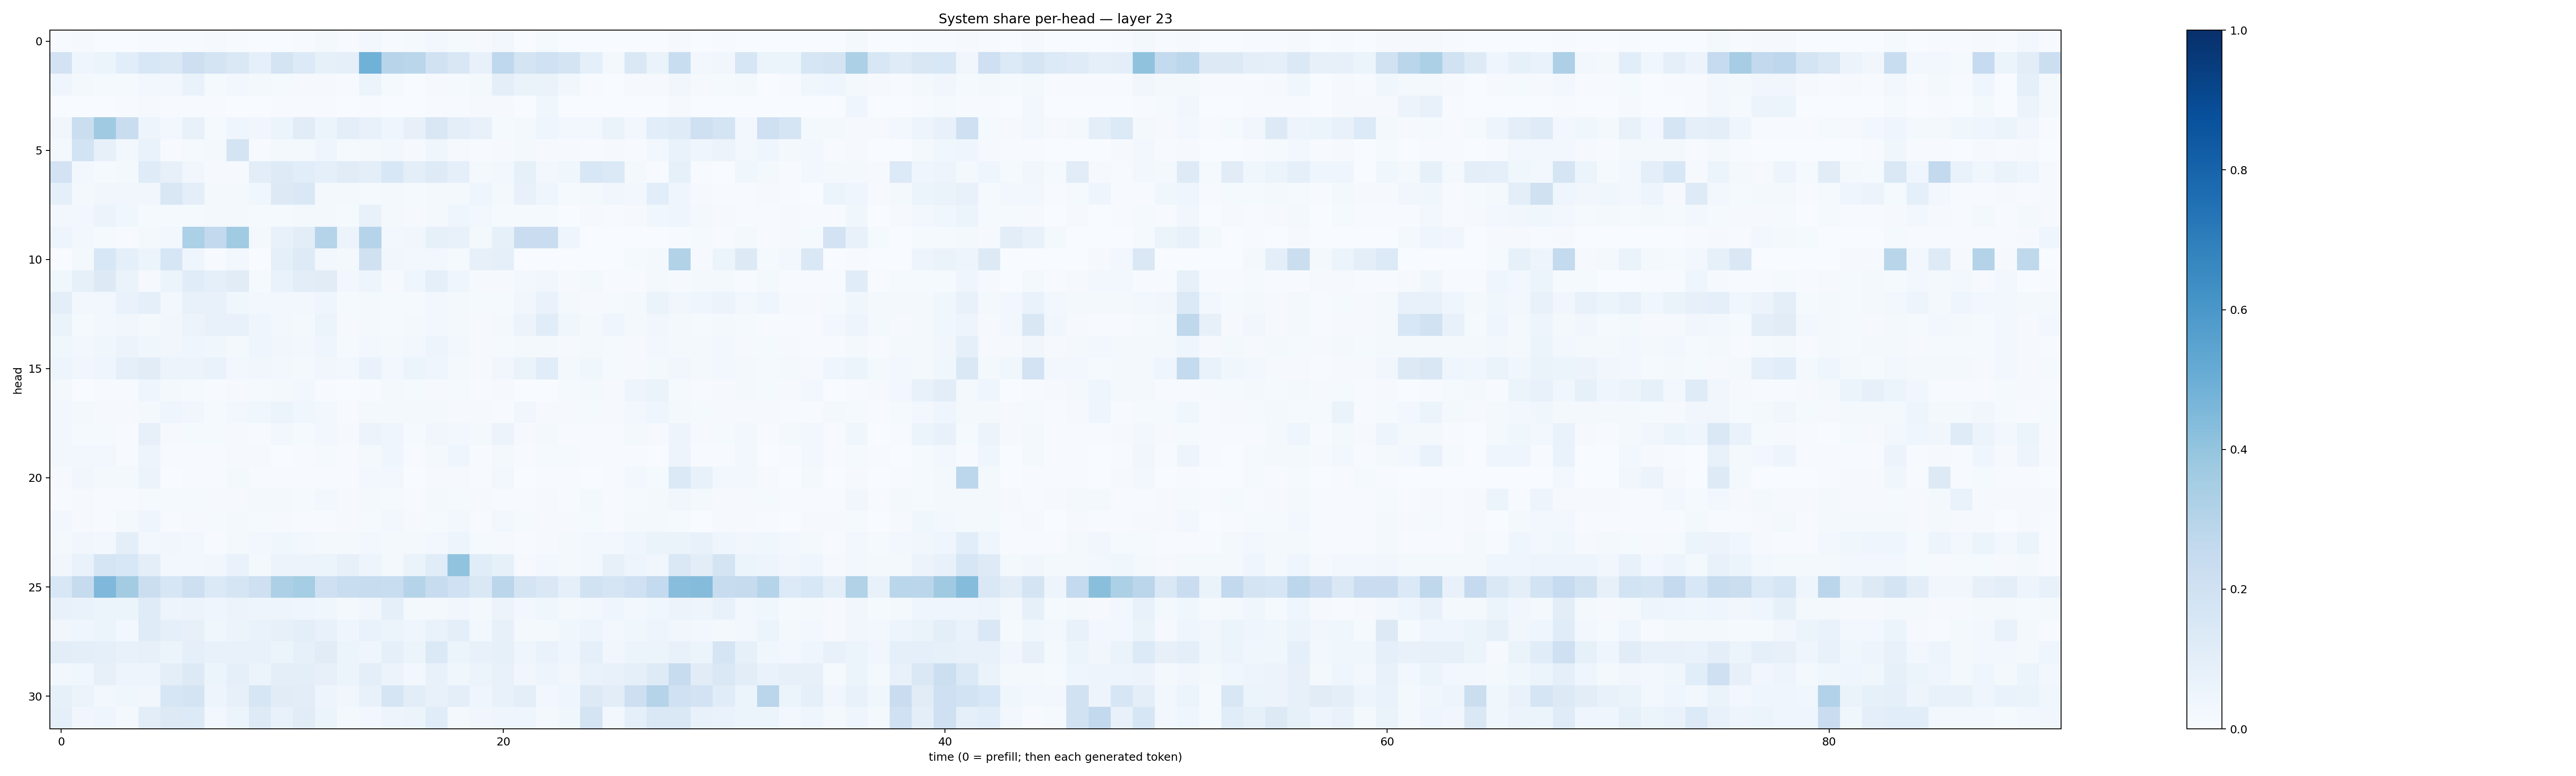

Values plotted in this chart, from the file beside it:
0.007557536, 0.009942667, 0.0032021226, 0.0026330282, 0.004032478, 0.004926222, 0.0067638294, 0.0094642965, 0.0041428767, 0.0013399431, 0.0031673983, 0.006183255, 0.015788313, 0.0049154973, 0.02734015, 0.0059516975, 0.014551761, 0.025567852, 0.012969396, 0.010496625, 0.0247558, 0.0031246187, 0.012458654, 0.003758876
0.1808, 0.04635, 0.06236, 0.109, 0.1534, 0.1454, 0.2139, 0.1727, 0.146, 0.08923, 0.1737, 0.1361, 0.08349, 0.08868, 0.4878, 0.2947, 0.2856, 0.1943, 0.1485, 0.07374, 0.2662, 0.1755, 0.2029, 0.1726
0.04209, 0.01776, 0.01548, 0.0149, 0.03022, 0.02431, 0.06713, 0.01355, 0.02543, 0.01579, 0.01351, 0.01138, 0.009678, 0.005699, 0.05269, 0.01361, 0.001592, 0.01136, 0.01375, 0.01739, 0.09791, 0.06343, 0.06254, 0.03406
0.003257, 0.002117, 0.002772, 0.005808, 0.01166, 0.003948, 0.004363, 0.007715, 0.001745, 0.001098, 0.006111, 0.005081, 0.006505, 0.002153, 0.007707, 0.003656, 0.00103, 0.005259, 0.00751, 0.009445, 0.01136, 0.002947, 0.03601, 0.001819
0.03408, 0.2198, 0.3695, 0.2292, 0.04931, 0.02802, 0.07652, 0.01271, 0.03944, 0.03318, 0.05407, 0.1112, 0.05461, 0.09454, 0.07611, 0.04052, 0.07934, 0.1488, 0.09556, 0.07443, 0.01448, 0.02188, 0.04467, 0.02781
0.01689, 0.1866, 0.07957, 0.03038, 0.06854, 0.005575, 0.01476, 0.01636, 0.1784, 0.007585, 0.01598, 0.01809, 0.04427, 0.01361, 0.02324, 0.03023, 0.008226, 0.03894, 0.008794, 0.007253, 0.008966, 0.01961, 0.01135, 0.009788
0.1833, 0.02799, 0.01259, 0.01608, 0.1199, 0.08172, 0.03139, 0.01161, 0.01059, 0.1022, 0.1232, 0.1058, 0.09141, 0.1099, 0.1015, 0.1545, 0.09923, 0.1242, 0.08818, 0.01761, 0.02945, 0.08249, 0.02903, 0.03783
0.08815, 0.02008, 0.03286, 0.03243, 0.03447, 0.1485, 0.0963, 0.02112, 0.01751, 0.03602, 0.1326, 0.145, 0.02065, 0.0161, 0.01203, 0.01618, 0.01437, 0.01923, 0.01799, 0.04161, 0.02296, 0.07728, 0.04214, 0.01288
0.02611, 0.02356, 0.05626, 0.03615, 0.01247, 0.01241, 0.01457, 0.01948, 0.02301, 0.01525, 0.01515, 0.01645, 0.02335, 0.01398, 0.07312, 0.01974, 0.009856, 0.0203, 0.04607, 0.02812, 0.01524, 0.01407, 0.01332, 0.00272
0.04828, 0.0238, 0.01206, 0.005011, 0.01759, 0.02908, 0.3311, 0.2589, 0.3641, 0.01895, 0.07114, 0.1049, 0.3034, 0.05707, 0.3001, 0.03105, 0.03377, 0.08252, 0.0709, 0.02229, 0.08391, 0.2276, 0.2293, 0.04509
0.003163, 0.01767, 0.1561, 0.09248, 0.05111, 0.161, 0.0401, 0.006323, 0.02721, 0.003443, 0.08678, 0.1248, 0.02363, 0.01947, 0.1959, 0.0344, 0.02461, 0.02463, 0.01177, 0.0792, 0.08905, 0.001846, 0.00347, 0.00315
0.03522, 0.08315, 0.1293, 0.06439, 0.01081, 0.05885, 0.1171, 0.09164, 0.1121, 0.01471, 0.06688, 0.1052, 0.1116, 0.02412, 0.04832, 0.01012, 0.04309, 0.09126, 0.03984, 0.01109, 0.01113, 0.02691, 0.03157, 0.009895
0.09931, 0.02557, 0.0305, 0.06785, 0.09072, 0.03024, 0.07465, 0.07429, 0.03856, 0.02622, 0.0305, 0.02456, 0.04471, 0.01172, 0.0197, 0.01486, 0.01559, 0.02999, 0.02328, 0.0142, 0.0124, 0.03476, 0.06828, 0.01685
0.06562, 0.01194, 0.02896, 0.03508, 0.02338, 0.03305, 0.05577, 0.07333, 0.07275, 0.04133, 0.02518, 0.0198, 0.05347, 0.01166, 0.02042, 0.01347, 0.02212, 0.03112, 0.02176, 0.008888, 0.01693, 0.05654, 0.1167, 0.0353
0.03792, 0.02814, 0.03807, 0.05825, 0.03606, 0.03278, 0.03913, 0.03625, 0.01573, 0.04306, 0.0319, 0.03011, 0.03948, 0.01554, 0.02692, 0.01608, 0.02804, 0.04979, 0.02911, 0.0116, 0.0134, 0.01574, 0.02253, 0.01118
0.04706, 0.03371, 0.04292, 0.09349, 0.1117, 0.05741, 0.05719, 0.0666, 0.02681, 0.03305, 0.02555, 0.01762, 0.03159, 0.02781, 0.06914, 0.03119, 0.05357, 0.04461, 0.01595, 0.01116, 0.03473, 0.06579, 0.1134, 0.02062
0.02328, 0.0039, 0.006195, 0.005285, 0.04429, 0.01961, 0.01407, 0.006666, 0.01107, 0.01502, 0.02111, 0.03038, 0.005075, 0.002636, 0.006513, 0.01958, 0.01189, 0.009543, 0.01241, 0.004697, 0.008459, 0.003443, 0.003722, 0.0142
0.02441, 0.01655, 0.01049, 0.008139, 0.01971, 0.04584, 0.03366, 0.01388, 0.03064, 0.03715, 0.05301, 0.03546, 0.02763, 0.007032, 0.01675, 0.02252, 0.02288, 0.01608, 0.01148, 0.009975, 0.005828, 0.03388, 0.01125, 0.009258
0.02416, 0.01471, 0.01176, 0.006281, 0.07903, 0.008599, 0.01453, 0.01381, 0.01015, 0.005158, 0.02776, 0.01432, 0.02669, 0.009975, 0.05578, 0.04059, 0.01205, 0.03313, 0.03108, 0.02124, 0.05554, 0.007962, 0.01908, 0.006548
0.02843, 0.02976, 0.02391, 0.007623, 0.04716, 0.004169, 0.003942, 0.007575, 0.01161, 0.008658, 0.003427, 0.004281, 0.01285, 0.006347, 0.01969, 0.04433, 0.004803, 0.01655, 0.04075, 0.007249, 0.02256, 0.00757, 0.01277, 0.01292
0.008893, 0.03434, 0.01951, 0.02224, 0.05519, 0.003142, 0.004847, 0.006107, 0.02054, 0.004198, 0.005768, 0.005636, 0.004814, 0.005914, 0.0257, 0.0305, 0.00387, 0.008672, 0.01013, 0.007617, 0.02879, 0.003163, 0.005476, 0.007634
0.005199, 0.008631, 0.004105, 0.00686, 0.01472, 0.0139, 0.01197, 0.009468, 0.01163, 0.0168, 0.01884, 0.01388, 0.02441, 0.01116, 0.01707, 0.01421, 0.006247, 0.01889, 0.015, 0.008106, 0.005621, 0.006312, 0.009226, 0.006988
0.02624, 0.01022, 0.006102, 0.01897, 0.04588, 0.005896, 0.009368, 0.01525, 0.02055, 0.01487, 0.007971, 0.006078, 0.006651, 0.009031, 0.01319, 0.02813, 0.01047, 0.01431, 0.0245, 0.006621, 0.02804, 0.01496, 0.01118, 0.008524
0.02321, 0.03244, 0.02947, 0.1003, 0.02391, 0.03248, 0.03062, 0.007522, 0.01812, 0.03042, 0.03766, 0.03025, 0.01766, 0.0181, 0.02798, 0.01604, 0.01731, 0.02681, 0.04722, 0.01411, 0.01154, 0.006135, 0.008725, 0.01639
0.0339, 0.06837, 0.1654, 0.156, 0.09936, 0.02633, 0.02736, 0.03222, 0.06878, 0.02115, 0.05808, 0.05538, 0.05363, 0.07842, 0.04868, 0.02142, 0.06462, 0.1155, 0.4054, 0.1147, 0.08374, 0.009253, 0.02478, 0.02026
0.1535, 0.2447, 0.4508, 0.358, 0.2252, 0.1603, 0.2114, 0.1384, 0.1656, 0.2097, 0.3258, 0.3542, 0.2057, 0.2329, 0.2417, 0.2333, 0.2996, 0.2404, 0.2004, 0.1455, 0.2851, 0.1753, 0.1429, 0.09355
0.07732, 0.07018, 0.06131, 0.05459, 0.1194, 0.05065, 0.05574, 0.04331, 0.05676, 0.04996, 0.05077, 0.03983, 0.03849, 0.02179, 0.03422, 0.09257, 0.0172, 0.01788, 0.03382, 0.02228, 0.05854, 0.02585, 0.03855, 0.01801
0.03471, 0.03912, 0.05981, 0.02899, 0.1179, 0.0863, 0.07978, 0.03838, 0.05453, 0.07012, 0.07915, 0.09387, 0.07174, 0.03937, 0.06645, 0.05341, 0.0414, 0.06983, 0.09605, 0.03081, 0.07847, 0.01951, 0.01941, 0.03649
0.1045, 0.09875, 0.08649, 0.07678, 0.07969, 0.05176, 0.08961, 0.07183, 0.07088, 0.07475, 0.06124, 0.08307, 0.111, 0.06011, 0.04602, 0.08833, 0.05373, 0.1399, 0.0609, 0.07357, 0.08371, 0.04423, 0.0668, 0.04389
0.02553, 0.03704, 0.07813, 0.04919, 0.04889, 0.09886, 0.1279, 0.05205, 0.08902, 0.06214, 0.09543, 0.0961, 0.07849, 0.05416, 0.09673, 0.05562, 0.02815, 0.07136, 0.03774, 0.05884, 0.07633, 0.03318, 0.04847, 0.03405
0.08279, 0.06011, 0.02426, 0.0367, 0.03245, 0.1582, 0.1746, 0.04811, 0.08083, 0.1571, 0.1114, 0.1025, 0.05044, 0.03387, 0.07135, 0.1669, 0.1024, 0.07119, 0.09561, 0.04407, 0.07361, 0.09901, 0.02976, 0.04034
0.09078, 0.03237, 0.03922, 0.01706, 0.1054, 0.1288, 0.1338, 0.02615, 0.0596, 0.1249, 0.07422, 0.1094, 0.06094, 0.018, 0.02883, 0.05051, 0.05107, 0.1167, 0.01884, 0.03389, 0.04439, 0.04336, 0.02327, 0.03632
